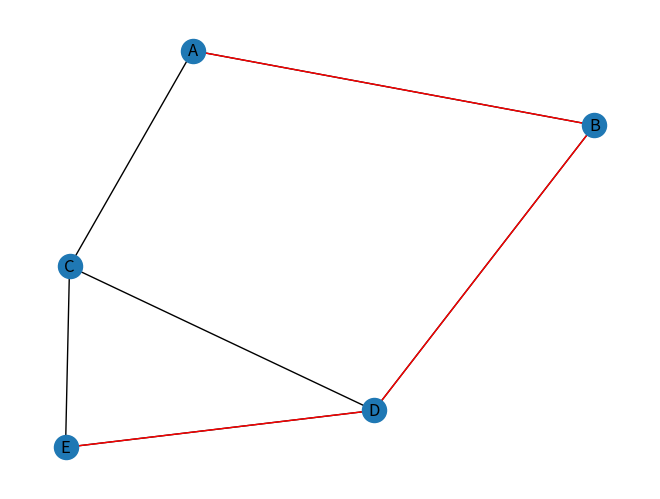

Reproduce this figure in Python.
import matplotlib.pyplot as plt
import networkx as nx
import heapq

graph = nx.Graph()

edges = {
    ('A', 'B'): 1,
    ('A', 'C'): 3,
    ('B', 'D'): 1,
    ('C', 'D'): 1,
    ('C', 'E'): 5,
    ('D', 'E'): 2
}

h = {
    'A':6, 'B': 4, 'C': 2, 'D': 1, 'E': 0
}

for (u,v), w in  edges.items():
    graph.add_edge(u,v, weight=w)

def astar(graph, start, goal):
    pq =[]
    heapq.heappush(pq, (h[start], 0, start, [start]))
    visited = set()

    while pq:
        est_total, cost, node, path = heapq.heappop(pq)
        if node == goal:
            return path
        if node in visited:
            continue
        visited.add(node)

        for nbr in graph.neighbors(node):
            g= cost + graph[node][nbr]['weight']
            f = h[node] + g
            heapq.heappush(pq, (f,g, nbr, path+[nbr]))

    return None

path = astar(graph, 'A', 'E')
print(path)

pos = nx.spring_layout(graph)

nx.draw(graph, pos, with_labels=True)

path_edges = list(zip(path, path[1:]))
nx.draw_networkx_edges(graph, pos, edgelist=path_edges, edge_color= "red")

plt.show()
